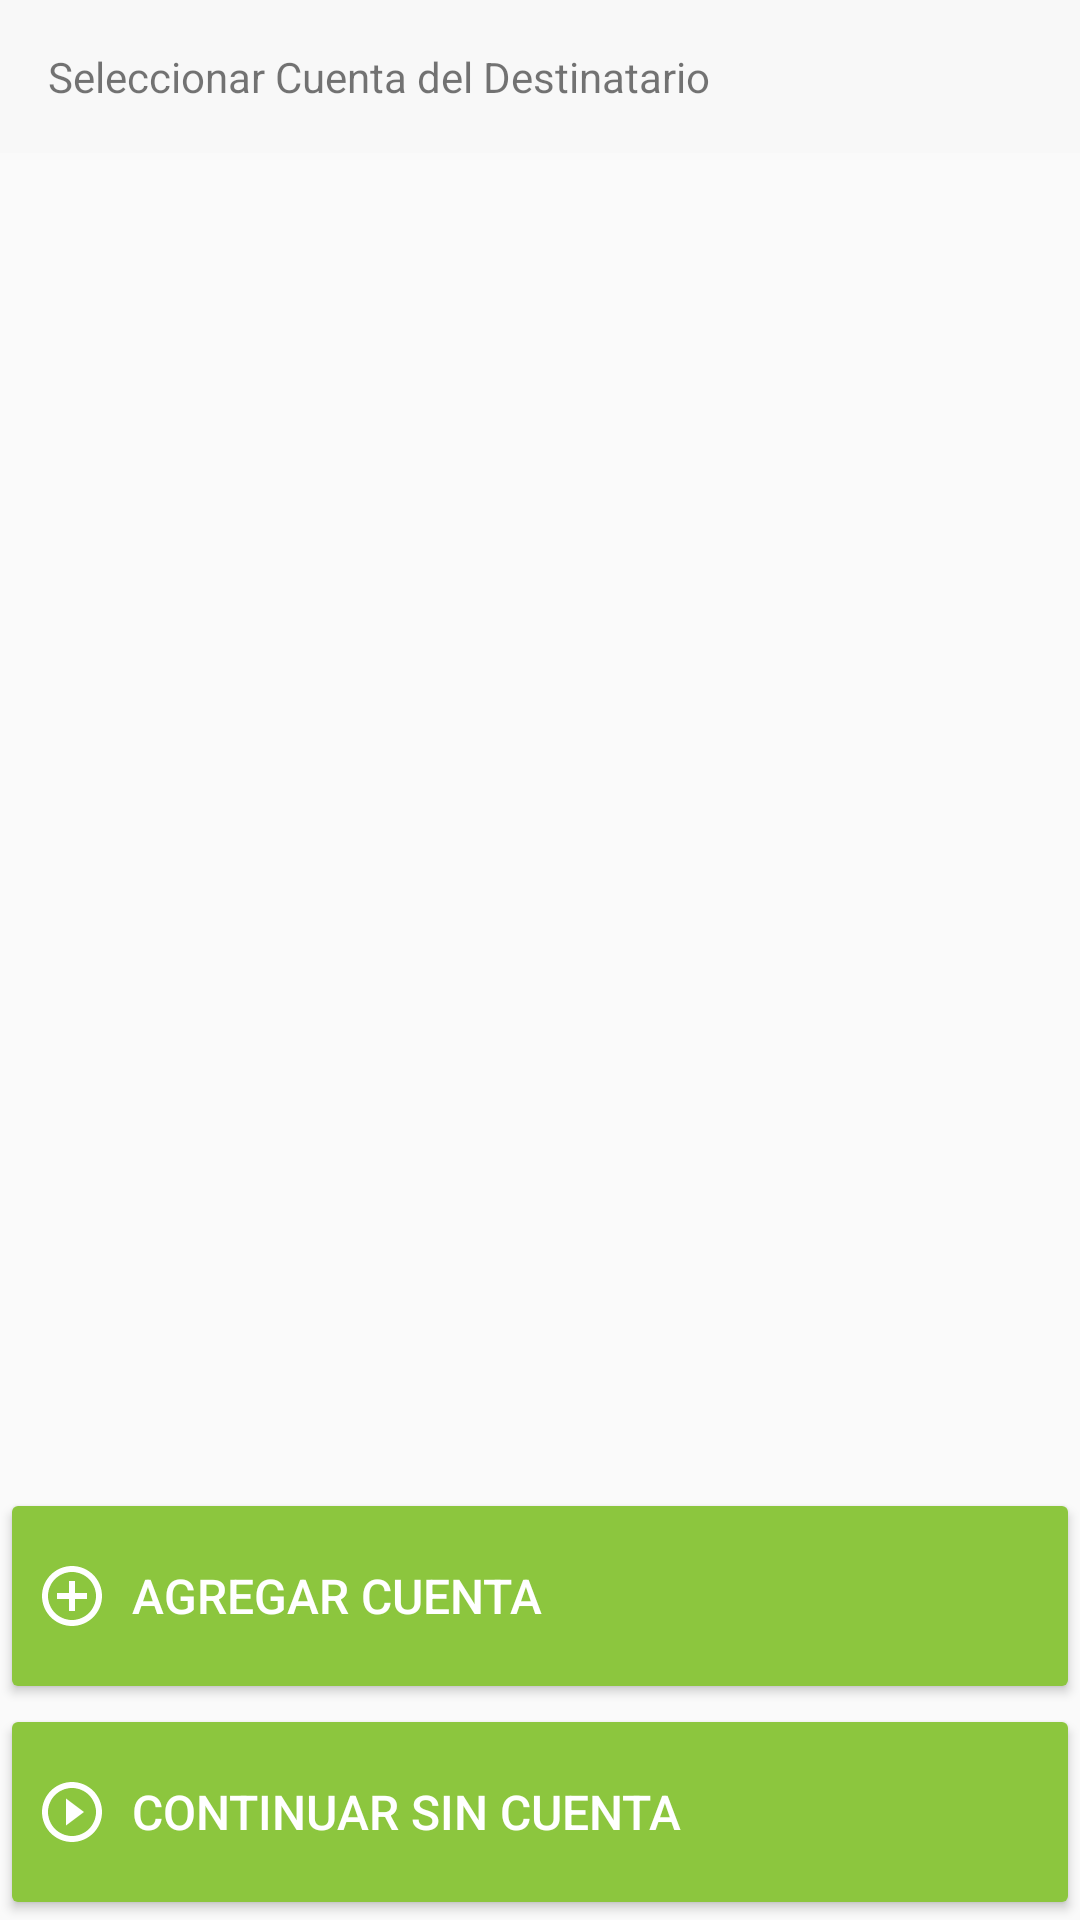

Produce the Android XML layout that renders to this screen, including the resource entries it uses.
<!-- AndroidManifest.xml: application theme AppTheme -->
<!-- res/layout/fragment_collect_bank.xml -->
<?xml version="1.0" encoding="utf-8"?>
<LinearLayout xmlns:android="http://schemas.android.com/apk/res/android"
    xmlns:tools="http://schemas.android.com/tools"
    android:id="@+id/fragment_collect_bank_layout"
    android:layout_width="match_parent"
    android:orientation="vertical"
    android:layout_height="match_parent">

    <TextView
        android:id="@+id/fragment_select_party_title"
        android:layout_width="match_parent"
        android:layout_height="wrap_content"
        android:background="@color/colorLightGray"
        android:text="@string/collect_bank_select_account"
        android:padding="@dimen/activity_vertical_margin"
        />

    <ListView
        android:id="@+id/select_partyBankAccount_listView"
        android:layout_width="match_parent"
        android:layout_height="0dp"
        android:layout_weight="0.8"
        android:layout_marginBottom="@dimen/listview_margin"
        />

    <Button
        android:id="@+id/collect_bank_add_button"
        android:layout_width="match_parent"
        android:layout_height="wrap_content"
        android:paddingBottom="@dimen/main_button_vertical_padding"
        android:paddingTop="@dimen/main_button_vertical_padding"
        android:drawablePadding="@dimen/main_button_margin"
        android:drawableStart="@drawable/ic_menu_new_white"
        android:drawableLeft="@drawable/ic_menu_new_white"
        android:text="@string/collect_bank_new_account"
        android:gravity="start|center"
        android:textSize="@dimen/button_textsize"
        android:theme="@style/AppTheme.RaisedButton.Accent" />

    <Button
        android:id="@+id/collect_bank_continue_button"
        android:layout_width="match_parent"
        android:layout_height="wrap_content"
        android:paddingBottom="@dimen/main_button_vertical_padding"
        android:paddingTop="@dimen/main_button_vertical_padding"
        android:drawablePadding="@dimen/main_button_margin"
        android:drawableStart="@drawable/ic_menu_continue_white"
        android:drawableLeft="@drawable/ic_menu_continue_white"
        android:text="@string/collect_bank_continue_button_text"
        android:gravity="start|center"
        android:textSize="@dimen/button_textsize"
        android:theme="@style/AppTheme.RaisedButton.Accent" />

</LinearLayout>
<!-- resources referenced by this layout -->
<resources>
  <color name="colorLightGray">#F8F8F8</color>
  <dimen name="activity_vertical_margin">16dp</dimen>
  <dimen name="button_textsize">16sp</dimen>
  <dimen name="listview_margin">24dp</dimen>
  <dimen name="main_button_margin">16dp</dimen>
  <dimen name="main_button_vertical_padding">24dp</dimen>
  <!-- drawable ic_menu_continue_white (drawable) -->
  <vector xmlns:android="http://schemas.android.com/apk/res/android"
      android:width="24dp"
      android:height="24dp"
      android:viewportHeight="24.0"
      android:viewportWidth="24.0">
      <path
          android:fillColor="#FFFFFFFF"
          android:pathData="M10 16.5l6-4.5-6-4.5v9zM12 2C6.48 2 2 6.48 2 12s4.48 10 10 10 10-4.48 10-10S17.52 2 12 2zm0 18c-4.41 0-8-3.59-8-8s3.59-8 8-8 8 3.59 8 8-3.59 8-8 8z"></path>
  </vector>
  <!-- drawable ic_menu_new_white (drawable) -->
  <vector xmlns:android="http://schemas.android.com/apk/res/android"
      android:width="24dp"
      android:height="24dp"
      android:viewportHeight="24.0"
      android:viewportWidth="24.0">
      <path
          android:fillColor="#FFFFFFFF"
          android:pathData="M13 7h-2v4H7v2h4v4h2v-4h4v-2h-4V7zm-1-5C6.48 2 2 6.48 2 12s4.48 10 10 10 10-4.48 10-10S17.52 2 12 2zm0 18c-4.41 0-8-3.59-8-8s3.59-8 8-8 8 3.59 8 8-3.59 8-8 8z"></path>
  </vector>
  <string name="collect_bank_continue_button_text">Continuar sin Cuenta</string>
  <string name="collect_bank_new_account">Agregar Cuenta</string>
  <string name="collect_bank_select_account">Seleccionar Cuenta del Destinatario</string>
  <style name="AppTheme.RaisedButton.Accent">
          <item name="colorButtonNormal">@color/colorAccent</item>
          <item name="colorControlHighlight">@color/colorHighlight</item>
      </style>
  <style name="AppTheme" parent="Theme.AppCompat.Light.DarkActionBar">
          
          <item name="colorPrimary">@color/colorPrimary</item>
          <item name="colorPrimaryDark">@color/colorPrimaryDark</item>
          <item name="colorAccent">@color/colorAccent</item>
          <item name="colorControlNormal">#c5c5c5</item>
          <item name="colorControlActivated">@color/colorAccent</item>
          <item name="colorControlHighlight">@color/colorAccent</item>
          <item name="android:windowMinWidthMajor">95%</item>
          <item name="android:windowMinWidthMinor">95%</item>
      </style>
  <color name="colorAccent">#8cc63e</color>
  <color name="colorHighlight">#DFEFCA</color>
  <color name="colorPrimary">#4b5566</color>
  <color name="colorPrimaryDark">#39414f</color>
</resources>
